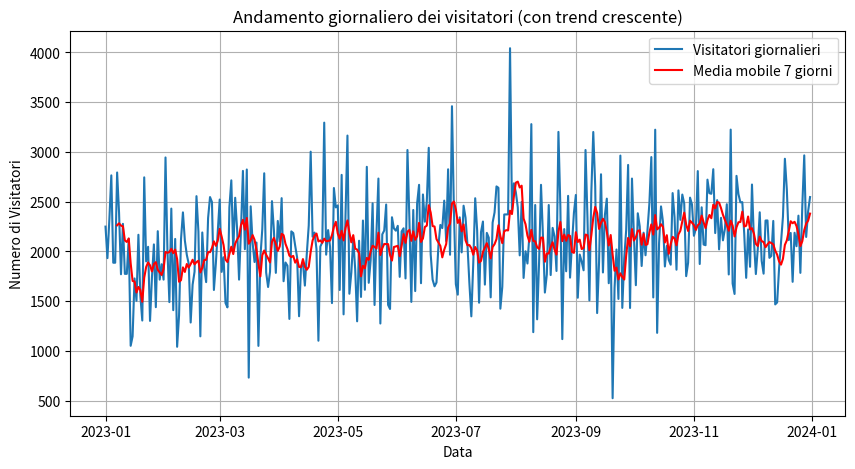
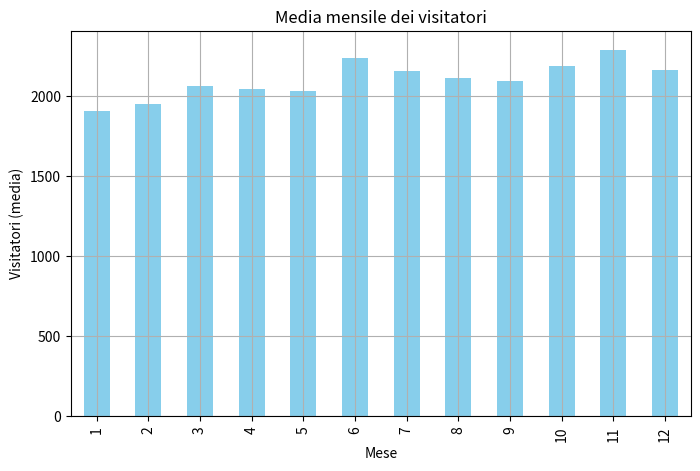

Recreate these plots in Python, in order.
import numpy as np
import pandas as pd
import matplotlib.pyplot as plt

# 1) GENERAZIONE DEI DATI
np.random.seed(42)  # Per ottenere risultati riproducibili (opzionale)

num_giorni = 365
media = 2000
dev_std = 500

# Generiamo i visitatori con distribuzione normale
visitatori = np.random.normal(loc=media, scale=dev_std, size=num_giorni)

# Creiamo un trend crescente: ad es. aggiungiamo una crescita lineare da 0 a 200
trend_crescente = np.linspace(0, 200, num_giorni)

# Sommiamo il trend ai visitatori
visitatori_con_trend = visitatori + trend_crescente

# Evitiamo valori negativi (in caso di outlier estremi)
visitatori_con_trend = np.clip(visitatori_con_trend, a_min=0, a_max=None)

# Arrotondiamo a interi
visitatori_con_trend = visitatori_con_trend.astype(int)

# Creiamo un intervallo di 365 giorni, ad esempio dal 1° gennaio di un certo anno
date_range = pd.date_range(start='2023-01-01', periods=num_giorni, freq='D')

# 2) CREAZIONE DEL DATAFRAME
df = pd.DataFrame({
    'Data': date_range,
    'Visitatori': visitatori_con_trend
})

# Mettiamo la colonna 'Data' come indice (opzionale ma spesso utile)
df.set_index('Data', inplace=True)

# 3) ANALISI DEI DATI
# Calcoliamo il numero medio di visitatori per mese e la deviazione standard
df['Mese'] = df.index.month  # estraiamo il numero di mese dalla data
media_mensile = df.groupby('Mese')['Visitatori'].mean()
std_mensile = df.groupby('Mese')['Visitatori'].std()

print("Media mensile dei visitatori:")
print(media_mensile)
print("\nDeviazione standard mensile dei visitatori:")
print(std_mensile)

# 4) VISUALIZZAZIONE DEI DATI

# 4a) Grafico a linee del numero di visitatori giornalieri
plt.figure(figsize=(10, 5))
plt.plot(df.index, df['Visitatori'], label='Visitatori giornalieri')

# Aggiunta della media mobile a 7 giorni
df['Media_mobile_7'] = df['Visitatori'].rolling(window=7).mean()
plt.plot(df.index, df['Media_mobile_7'], color='red', label='Media mobile 7 giorni')

plt.title('Andamento giornaliero dei visitatori (con trend crescente)')
plt.xlabel('Data')
plt.ylabel('Numero di Visitatori')
plt.legend()
plt.grid(True)
plt.show()

# 4b) Secondo grafico: la media mensile dei visitatori
plt.figure(figsize=(8, 5))
media_mensile.plot(kind='bar', color='skyblue')
plt.title('Media mensile dei visitatori')
plt.xlabel('Mese')
plt.ylabel('Visitatori (media)')
plt.grid(True)
plt.show()
